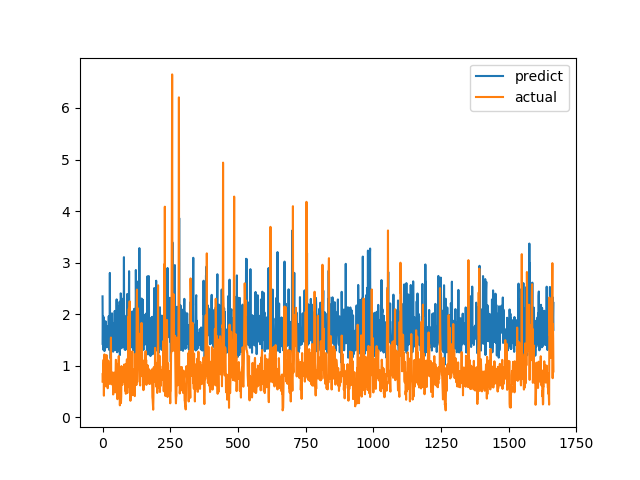

Source data for this figure (header and first rows):
predict, actual
2.345, 0.6915
1.406, 0.8558
1.962, 0.7094
1.307, 1.015
1.938, 1.116
1.708, 0.4183
1.389, 1.002
1.283, 1.219
1.406, 1.143
1.508, 0.6528
1.43, 0.6747
1.863, 0.601
1.632, 0.6695
1.56, 0.6538
1.357, 0.7814
1.423, 1.206
1.504, 0.8469
1.467, 0.8286
1.684, 0.6482
1.599, 0.5624
1.765, 0.7183
1.644, 1.1
1.353, 0.9542
1.961, 0.729
1.309, 0.6694
1.84, 0.8631
1.705, 0.6465
2.8, 0.8223
1.619, 0.9236
1.676, 0.8301
1.138, 1.067
1.686, 1.546
1.933, 0.6827
1.46, 0.6386
1.79, 0.6464
2.016, 0.6881
1.407, 0.7274
1.31, 0.65
1.489, 0.8694
1.272, 0.4409
1.389, 0.4519
1.819, 0.7575
1.63, 0.4952
1.302, 0.6851
1.672, 0.7244
2.063, 0.8654
1.466, 0.74
1.302, 0.8071
1.301, 0.8204
1.712, 1.114
1.797, 1.109
1.846, 0.4751
2.287, 1.039
1.907, 0.9458
1.261, 0.7878
2.155, 0.3505
2.025, 0.9368
1.28, 0.9868
1.724, 0.647
1.315, 1.03
... 1,606 more rows
